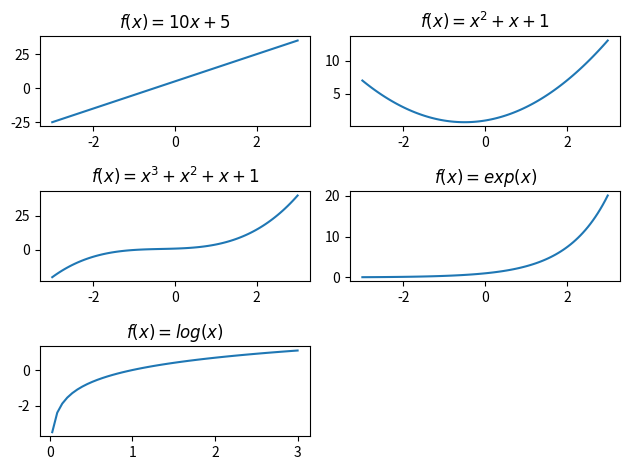

This figure's Python source:
#!/usr/bin/env python
# -*- coding: utf-8 -*-

"""
[redacted]
機械学習の動きを確認したいが、numpy、scipy、pandas、matplotlibに慣れていないので、シミュレーションデータを作成できず、歯がゆいことが多いのでまとめる。
"""

# インポート
import numpy as np
import matplotlib.pyplot as plt

fig = plt.figure()
row = 3; col = 2

# 1次関数
func = lambda x, a, b : a*x + b
ax01 = fig.add_subplot(row, col, 1)
x = np.linspace(-3, 3, 100)
a = 10; b = 5
ax01.plot(
    x,
    func(x, a, b)
)
ax01.set_title('$f(x) = 10x + 5$')

# 2次関数
func = lambda x, a, b, c : a*pow(x,2) + b*x + c
ax02 = fig.add_subplot(row, col, 2)
a = 1; b = 1; c = 1
ax02.plot(
    x,
    func(x, a, b, c)
)
ax02.set_title('$f(x) = x^2 + x + 1$')

# 3次関数
func = lambda x, a, b, c, d : a*pow(x,3) + b*pow(x,2) + c*x + d
ax03 = fig.add_subplot(row, col, 3)
a = 1; b = 1; c = 1; d = 1
ax03.plot(
    x,
    func(x, a, b, c, d)
)
ax03.set_title('$f(x) = x^3 + x^2 + x + 1$')

# 指数関数
func = lambda x : np.exp(x)
ax04 = fig.add_subplot(row, col, 4)
ax04.plot(
    x,
    func(x)
)
ax04.set_title('$f(x) = exp(x)$')

# 対数関数
func = lambda x : np.log(x)
ax05 = fig.add_subplot(row, col, 5)
ax05.plot(
    x,
    func(x)
)
ax05.set_title('$f(x) = log(x)$')

# 描画
fig.tight_layout()
plt.show()
